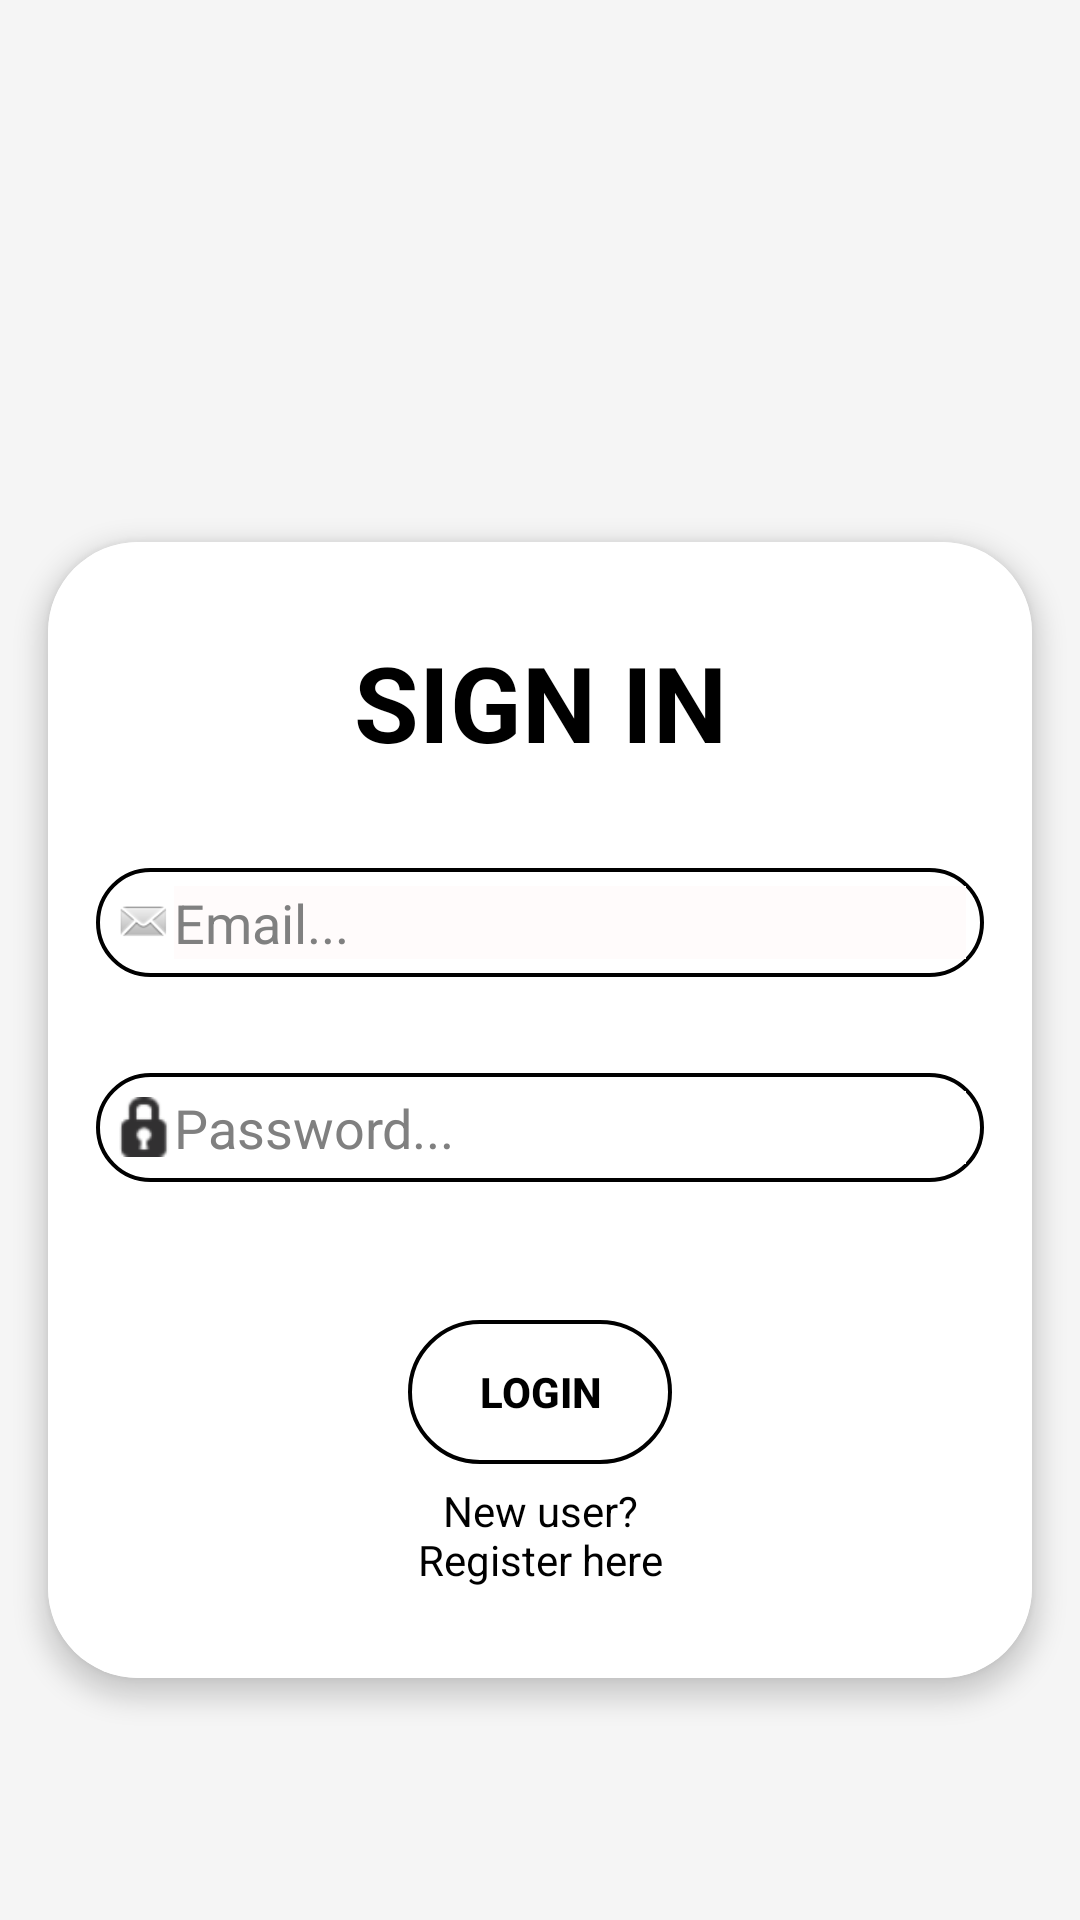

Here is an Android app screen rendered from its layout file. Give the layout XML and the strings, colors and styles it references.
<!-- AndroidManifest.xml: application theme Theme.GymApp -->
<!-- res/layout/activity_login.xml -->
<?xml version="1.0" encoding="utf-8"?>
<androidx.constraintlayout.widget.ConstraintLayout xmlns:android="http://schemas.android.com/apk/res/android"
    xmlns:app="http://schemas.android.com/apk/res-auto"
    xmlns:tools="http://schemas.android.com/tools"
    android:layout_width="match_parent"
    android:layout_height="match_parent"
    android:background="@color/white_smoke"
    android:layout_gravity="center"
    tools:context=".firebase_auth.LoginActivity">

    <androidx.cardview.widget.CardView
        android:id="@+id/cardView"
        android:layout_width="0dp"
        android:layout_height="wrap_content"
        android:layout_marginStart="16dp"
        android:layout_marginTop="100dp"
        android:layout_marginEnd="16dp"
        android:background="@color/white"
        app:cardCornerRadius="30dp"
        app:cardElevation="5dp"
        app:layout_constraintBottom_toBottomOf="parent"
        app:layout_constraintEnd_toEndOf="parent"
        app:layout_constraintStart_toStartOf="parent"
        app:layout_constraintTop_toTopOf="parent">

        <LinearLayout
            android:layout_width="match_parent"
            android:layout_height="match_parent"
            android:background="#FFFFFF"
            android:orientation="vertical">

            <TextView
                android:id="@+id/titleTV"
                android:layout_width="match_parent"
                android:layout_height="wrap_content"
                android:layout_marginTop="30dp"
                android:layout_marginBottom="16dp"
                android:gravity="center_horizontal"
                android:text="@string/sign_in"
                android:textColor="@color/black"
                android:textSize="35sp"
                android:textStyle="bold" />

            <LinearLayout
                android:layout_width="match_parent"
                android:layout_height="match_parent"
                android:layout_margin="16dp"
                android:background="@drawable/text_background"
                android:orientation="horizontal">

                <ImageView
                    android:id="@+id/mailIconIV"
                    android:layout_width="20dp"
                    android:layout_height="20dp"
                    android:layout_gravity="center|start"
                    android:layout_weight="0"
                    android:baselineAlignBottom="false"
                    android:contentDescription="@string/mail_icon"
                    app:srcCompat="@android:drawable/sym_action_email" />

                <EditText
                    android:id="@+id/lMailET"
                    android:layout_width="wrap_content"
                    android:layout_height="wrap_content"
                    android:layout_weight="1"
                    android:autofillHints=""
                    android:background="#FFFBFB"
                    android:ems="10"
                    android:hint="@string/email"
                    android:inputType="none|text"
                    android:textColor="@color/black"
                    android:textColorHint="@color/hint_color" />
            </LinearLayout>

            <LinearLayout
                android:layout_width="match_parent"
                android:layout_height="match_parent"
                android:layout_margin="16dp"
                android:background="@drawable/text_background"
                android:gravity="center_vertical"
                android:orientation="horizontal">

                <ImageView
                    android:id="@+id/lockIV"
                    android:layout_width="20dp"
                    android:layout_height="20dp"
                    android:layout_gravity="center"
                    android:layout_weight="0"
                    android:contentDescription="@string/password_icon"
                    app:srcCompat="@android:drawable/ic_secure" />

                <EditText
                    android:id="@+id/lPasswordET"
                    android:layout_width="wrap_content"
                    android:layout_height="wrap_content"
                    android:layout_weight="1"
                    android:autofillHints=""
                    android:background="#FFFFFF"
                    android:ems="10"
                    android:hint="@string/password"
                    android:inputType="none|textPassword"
                    android:textColor="@color/black"
                    android:textColorHint="@color/hint_color" />
            </LinearLayout>

            <RelativeLayout
                android:layout_width="fill_parent"
                android:layout_height="fill_parent"
                android:gravity="center_horizontal"
                android:padding="30dp">


                <Button
                    android:id="@+id/loginB"
                    android:layout_width="wrap_content"
                    android:layout_height="wrap_content"
                    android:background="@drawable/text_background"
                    android:backgroundTint="@android:color/transparent"
                    android:text="@string/login"
                    android:textColor="@color/black"
                    android:textStyle="bold"
                    app:backgroundTint="#000000" />

                <TextView
                    android:id="@+id/registerTV"
                    android:textColor="@color/black"
                    android:layout_width="wrap_content"
                    android:layout_height="wrap_content"
                    android:layout_below="@+id/loginB"
                    android:layout_alignStart="@+id/loginB"
                    android:layout_alignEnd="@+id/loginB"
                    android:layout_marginTop="6dp"
                    android:gravity="center"
                    android:text="@string/new_user_register_here" />

                <ProgressBar
                    android:id="@+id/progressBar"
                    style="?android:attr/progressBarStyle"
                    android:layout_width="75dp"
                    android:layout_height="75dp"
                    android:foregroundGravity="center"
                    android:visibility="gone" />
            </RelativeLayout>
        </LinearLayout>
    </androidx.cardview.widget.CardView>


</androidx.constraintlayout.widget.ConstraintLayout>
<!-- resources referenced by this layout -->
<resources>
  <color name="black">#FF000000</color>
  <color name="hint_color">#808080</color>
  <color name="white">#FFFFFFFF</color>
  <color name="white_smoke">#F5F5F5</color>
  <!-- drawable text_background (drawable) -->
  <?xml version="1.0" encoding="utf-8"?>
  <shape xmlns:android="http://schemas.android.com/apk/res/android">
  
      <corners android:radius="30dp" />
  
  
      <stroke
          android:width="1.2dp"
          android:color="@color/black" />
  
      <solid android:color="@android:color/transparent" />
  
      <padding
          android:left="6dp"
          android:top="6dp"
          android:bottom="6dp"
          android:right="6dp" />
  
  
  </shape>
  <string name="email">Email...</string>
  <string name="login">LOGIN</string>
  <string name="mail_icon" />
  <string name="new_user_register_here">New user? Register here</string>
  <string name="password">Password...</string>
  <string name="password_icon">password_icon</string>
  <string name="sign_in">SIGN IN</string>
  <style name="Theme.GymApp" parent="Theme.MaterialComponents.DayNight.NoActionBar">
          
          <item name="colorPrimary">@color/purple_500</item>
          <item name="colorPrimaryVariant">@color/black</item>
          <item name="colorOnPrimary">@color/black</item>
          
          <item name="colorSecondary">@color/teal_200</item>
          <item name="colorSecondaryVariant">@color/teal_700</item>
          <item name="colorOnSecondary">@color/black</item>
          
          <item name="android:statusBarColor" tools:targetApi="l">?attr/colorPrimaryVariant</item>
          
          <item name="windowNoTitle">true</item>
          <item name="windowActionBar">false</item>
      </style>
  <color name="purple_500">#FF6200EE</color>
  <color name="teal_200">#FF03DAC5</color>
  <color name="teal_700">#FF018786</color>
</resources>
